Run: headless pygame with SDL's dummy video driver; simulated clock (each Clock.tick advances the game by its frame time, no real sleeping); random seed 0; keys injected as events and as key.get_pressed() state; no mouse input.
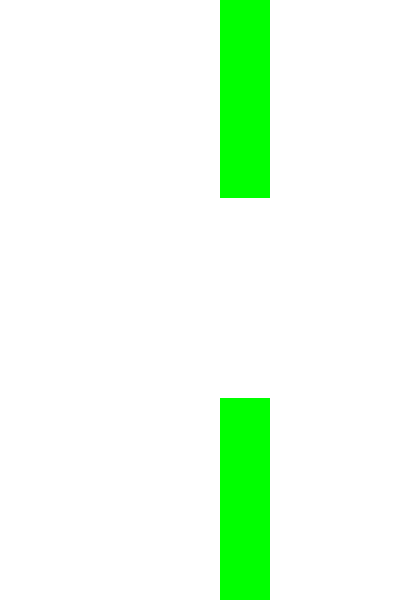
Frame 1 of 4 · flips 1–60 · no input
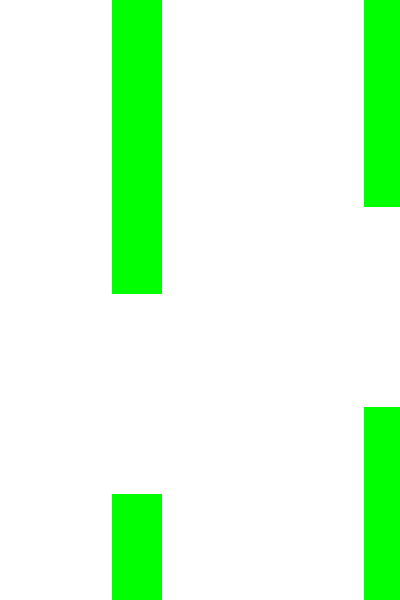
Frame 2 of 4 · flips 61–180 · tapped SPACE, RETURN · held RIGHT (→), D
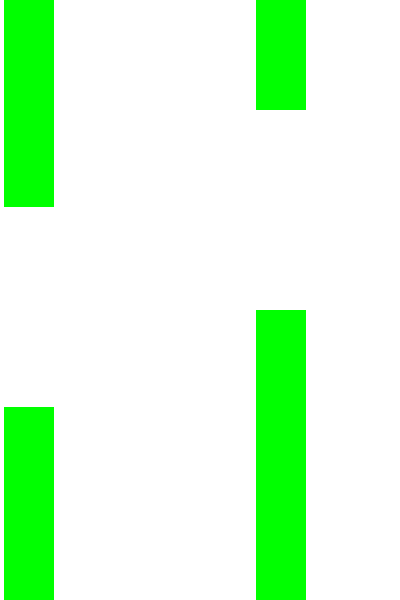
Frame 3 of 4 · flips 181–300 · held DOWN (↓), S
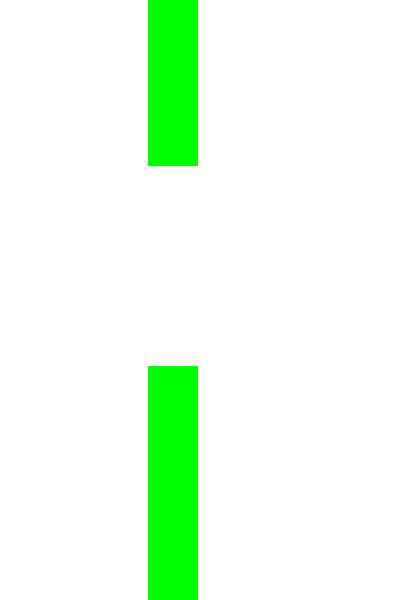
Frame 4 of 4 · flips 301–420 · held LEFT (←), A, UP (↑), W

The pygame program that drew these frames:

import pygame
import random

# Pygame initialisieren
pygame.init()

# Spielfenster einrichten
BREITE = 400
HOEHE = 600
bildschirm = pygame.display.set_mode((BREITE, HOEHE))
pygame.display.set_caption("Flappy Bird")

# Farben
WEISS = (255, 255, 255)
SCHWARZ = (0, 0, 0)
GRUEN = (0, 255, 0)

# Vogel-Eigenschaften
vogel_x = 50
vogel_y = HOEHE // 2
vogel_radius = 20
vogel_geschwindigkeit = 0
schwerkraft = 0.5
sprung_staerke = -10

# Roehren-Eigenschaften
roehren_breite = 50
roehren_abstand = 200
roehren_x = BREITE
roehren_geschwindigkeit = 3
roehren_liste = []

# Spielschleife
uhr = pygame.time.Clock()
laeuft = True

def erstelle_roehre():
    roehren_hoehe = random.randint(100, HOEHE - 100 - roehren_abstand)
    untere_roehre = pygame.Rect(roehren_x, roehren_hoehe + roehren_abstand, roehren_breite, HOEHE - roehren_hoehe - roehren_abstand)
    obere_roehre = pygame.Rect(roehren_x, 0, roehren_breite, roehren_hoehe)
    return untere_roehre, obere_roehre

def zeichne_roehren(roehren):
    for roehre in roehren:
        pygame.draw.rect(bildschirm, GRUEN, roehre)

def bewege_roehren(roehren):
    for roehre in roehren:
        roehre.x -= roehren_geschwindigkeit
    return [roehre for roehre in roehren if roehre.right > 0]

while laeuft:
    for ereignis in pygame.event.get():
        if ereignis.type == pygame.QUIT:
            laeuft = False
        if ereignis.type == pygame.KEYDOWN:
            if ereignis.key == pygame.K_SPACE:
                vogel_geschwindigkeit = sprung_staerke

    # Vogel-Position aktualisieren
    vogel_geschwindigkeit += schwerkraft
    vogel_y += vogel_geschwindigkeit

    # Roehren erstellen und bewegen
    if len(roehren_liste) == 0 or roehren_liste[-1].right < BREITE - 200:
        roehren_liste.extend(erstelle_roehre())
    roehren_liste = bewege_roehren(roehren_liste)

    # Alles zeichnen
    bildschirm.fill(WEISS)
    pygame.draw.circle(bildschirm, SCHWARZ, (int(vogel_x), int(vogel_y)), vogel_radius)
    zeichne_roehren(roehren_liste)

    pygame.display.flip()
    uhr.tick(60)

pygame.quit()
